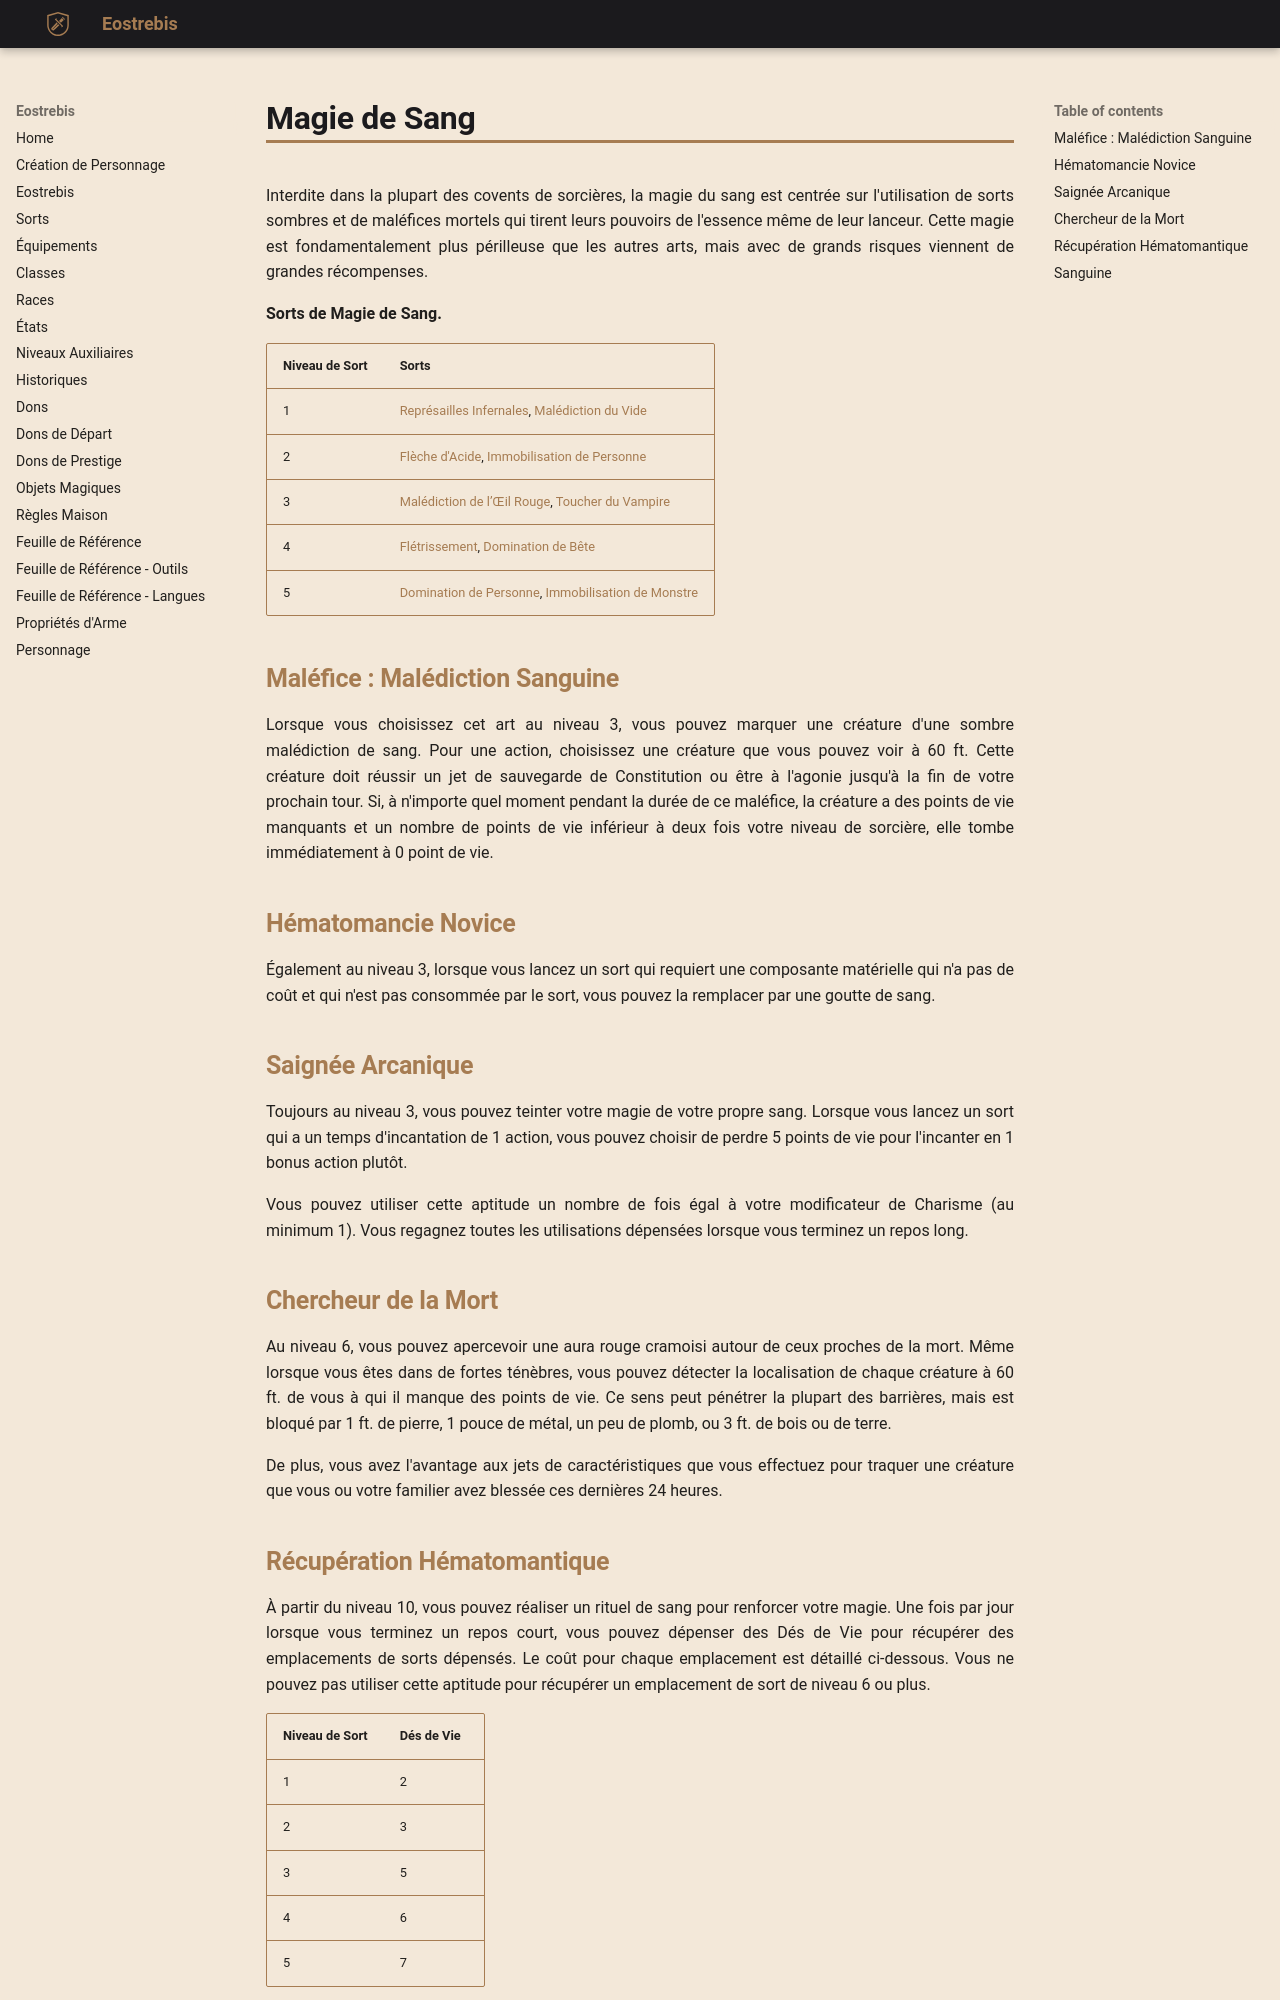

repository: Eostrebis/5e.VF · page: classes/Sorcière/Magie de Sang/index.html · generator: mkdocs

---
writing_status: finished
---
Interdite dans la plupart des covents de sorcières, la magie du sang est centrée sur l'utilisation de sorts sombres et de maléfices mortels qui tirent leurs pouvoirs de l'essence même de leur lanceur. Cette magie est fondamentalement plus périlleuse que les autres arts, mais avec de grands risques viennent de grandes récompenses.

**Sorts de Magie de Sang.**

| Niveau de Sort | Sorts |
| -------------- | --------------------------------------------------------- |
| 1 | [[Représailles Infernales]], [[Malédiction du Vide]] |
| 2 | [[Flèche d'Acide]], [[Immobilisation de Personne]] |
| 3 | [[Malédiction de l’Œil Rouge]], [[Toucher du Vampire]] |
| 4 | [[Flétrissement]], [[Domination de Bête]] |
| 5 | [[Domination de Personne]], [[Immobilisation de Monstre]] |

## Maléfice : Malédiction Sanguine

Lorsque vous choisissez cet art au niveau 3, vous pouvez marquer une créature d'une sombre malédiction de sang. Pour une action, choisissez une créature que vous pouvez voir à 60 ft. Cette créature doit réussir un jet de sauvegarde de Constitution ou être à l'agonie jusqu'à la fin de votre prochain tour. Si, à n'importe quel moment pendant la durée de ce maléfice, la créature a des points de vie manquants et un nombre de points de vie inférieur à deux fois votre niveau de sorcière, elle tombe immédiatement à 0 point de vie.

## Hématomancie Novice

Également au niveau 3, lorsque vous lancez un sort qui requiert une composante matérielle qui n'a pas de coût et qui n'est pas consommée par le sort, vous pouvez la remplacer par une goutte de sang.

## Saignée Arcanique

Toujours au niveau 3, vous pouvez teinter votre magie de votre propre sang. Lorsque vous lancez un sort qui a un temps d'incantation de 1 action, vous pouvez choisir de perdre 5 points de vie pour l'incanter en 1 bonus action plutôt.

Vous pouvez utiliser cette aptitude un nombre de fois égal à votre modificateur de Charisme (au minimum 1). Vous regagnez toutes les utilisations dépensées lorsque vous terminez un repos long.

## Chercheur de la Mort

Au niveau 6, vous pouvez apercevoir une aura rouge cramoisi autour de ceux proches de la mort. Même lorsque vous êtes dans de fortes ténèbres, vous pouvez détecter la localisation de chaque créature à 60 ft. de vous à qui il manque des points de vie. Ce sens peut pénétrer la plupart des barrières, mais est bloqué par 1 ft. de pierre, 1 pouce de métal, un peu de plomb, ou 3 ft. de bois ou de terre.

De plus, vous avez l'avantage aux jets de caractéristiques que vous effectuez pour traquer une créature que vous ou votre familier avez blessée ces dernières 24 heures.

## Récupération Hématomantique

À partir du niveau 10, vous pouvez réaliser un rituel de sang pour renforcer votre magie. Une fois par jour lorsque vous terminez un repos court, vous pouvez dépenser des Dés de Vie pour récupérer des emplacements de sorts dépensés. Le coût pour chaque emplacement est détaillé ci-dessous. Vous ne pouvez pas utiliser cette aptitude pour récupérer un emplacement de sort de niveau 6 ou plus.

| Niveau de Sort | Dés de Vie |
| -------------- | ---------- |
| 1 | 2 |
| 2 | 3 |
| 3 | 5 |
| 4 | 6 |
| 5 | 7 |
